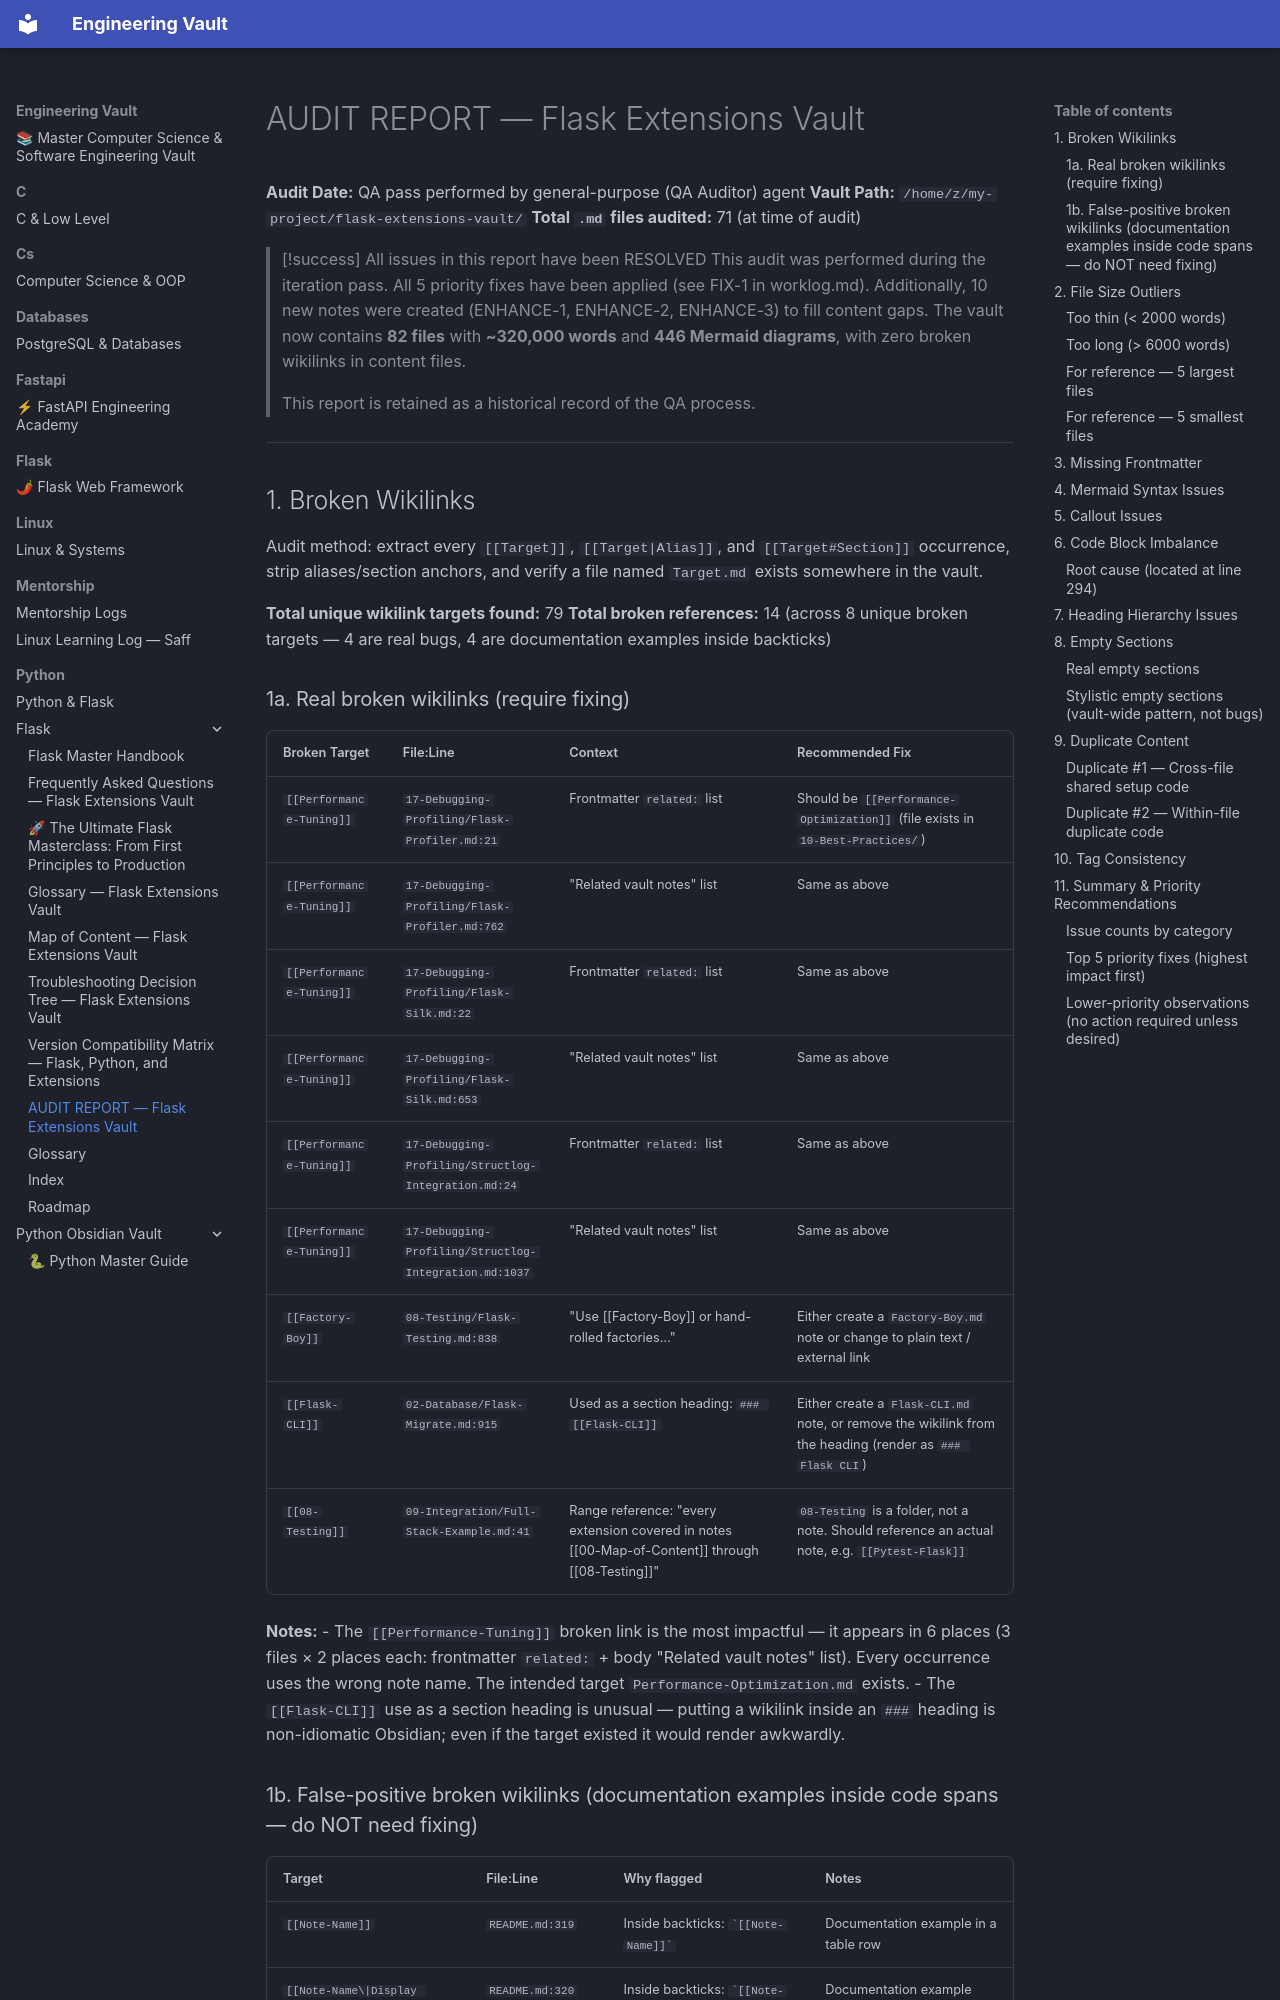

repository: Saff9/engineering-vault · page: python/Flask/AUDIT-REPORT/index.html · generator: mkdocs

# AUDIT REPORT — Flask Extensions Vault

**Audit Date:** QA pass performed by general-purpose (QA Auditor) agent
**Vault Path:** `/home/z/my-project/flask-extensions-vault/`
**Total `.md` files audited:** 71 (at time of audit)

> [!success] All issues in this report have been RESOLVED
> This audit was performed during the iteration pass. All 5 priority fixes have been applied (see FIX-1 in worklog.md). Additionally, 10 new notes were created (ENHANCE-1, ENHANCE-2, ENHANCE-3) to fill content gaps. The vault now contains **82 files** with **~320,000 words** and **446 Mermaid diagrams**, with zero broken wikilinks in content files.
>
> This report is retained as a historical record of the QA process.

---

## 1. Broken Wikilinks

Audit method: extract every `[[Target]]`, `[[Target|Alias]]`, and `[[Target#Section]]` occurrence, strip aliases/section anchors, and verify a file named `Target.md` exists somewhere in the vault.

**Total unique wikilink targets found:** 79
**Total broken references:** 14 (across 8 unique broken targets — 4 are real bugs, 4 are documentation examples inside backticks)

### 1a. Real broken wikilinks (require fixing)

| Broken Target | File:Line | Context | Recommended Fix |
|---|---|---|---|
| `[[Performance-Tuning]]` | `17-Debugging-Profiling/Flask-Profiler.md:21` | Frontmatter `related:` list | Should be `[[Performance-Optimization]]` (file exists in `10-Best-Practices/`) |
| `[[Performance-Tuning]]` | `17-Debugging-Profiling/Flask-Profiler.md:762` | "Related vault notes" list | Same as above |
| `[[Performance-Tuning]]` | `17-Debugging-Profiling/Flask-Silk.md:22` | Frontmatter `related:` list | Same as above |
| `[[Performance-Tuning]]` | `17-Debugging-Profiling/Flask-Silk.md:653` | "Related vault notes" list | Same as above |
| `[[Performance-Tuning]]` | `17-Debugging-Profiling/Structlog-Integration.md:24` | Frontmatter `related:` list | Same as above |
| `[[Performance-Tuning]]` | `17-Debugging-Profiling/Structlog-Integration.md:1037` | "Related vault notes" list | Same as above |
| `[[Factory-Boy]]` | `08-Testing/Flask-Testing.md:838` | "Use [[Factory-Boy]] or hand-rolled factories…" | Either create a `Factory-Boy.md` note or change to plain text / external link |
| `[[Flask-CLI]]` | `02-Database/Flask-Migrate.md:915` | Used as a section heading: `### [[Flask-CLI]]` | Either create a `Flask-CLI.md` note, or remove the wikilink from the heading (render as `### Flask CLI`) |
| `[[08-Testing]]` | `09-Integration/Full-Stack-Example.md:41` | Range reference: "every extension covered in notes [[00-Map-of-Content]] through [[08-Testing]]" | `08-Testing` is a folder, not a note. Should reference an actual note, e.g. `[[Pytest-Flask]]` |

**Notes:**
- The `[[Performance-Tuning]]` broken link is the most impactful — it appears in 6 places (3 files × 2 places each: frontmatter `related:` + body "Related vault notes" list). Every occurrence uses the wrong note name. The intended target `Performance-Optimization.md` exists.
- The `[[Flask-CLI]]` use as a section heading is unusual — putting a wikilink inside an `###` heading is non-idiomatic Obsidian; even if the target existed it would render awkwardly.
